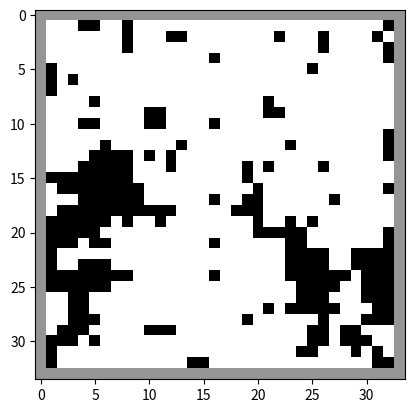

Source code (Python): (Note: this script raises an exception after producing the figure.)
# -*- coding: utf-8 -*-
"""
Calcul sur reseau - Exemple 2 - Modèle d'Ising
"""

import numpy as np
import matplotlib.pyplot as plt
import matplotlib.animation as animation
#----------------------Fonctions-----------------------------

def conditions_initiales():
    global N,nIter
    N=32                                #taille du reseau
    nIter=100                          #nombre d'iterations temporelles

    TEMPERATURE=2.35
    BOLTZMANN=1
    J=1
    H=0

    init=[BOLTZMANN,TEMPERATURE,J,H]
    return init

def initialize_table():
    spin=np.zeros([N+2,N+2])            #le reseau des spins

    for i in range(1,N+1):
        for j in range(1,N+1):
            spin[i,j]=-1+2*(np.random.randint(0, 1 + 1))  #initialisation aleatoire
    return spin
    
def evolve_table(init,spin):
    #balayage des noeuds blancs du reseau
    for i in range(1,N+1):
        ij=(i%2)+1                  #on alterne le noeud de depart
        for j in range(ij,N+1,2):   #chaque 2 noeuds
            nb_neighbors=count_neighbors(spin,[i,j])
            ener=-init[2]*spin[i,j]*nb_neighbors-init[3]*spin[i,j]
            enerprime=-init[2]*(-spin[i,j])*nb_neighbors-init[3]*spin[i,j]
            if metropolis(enerprime-ener,init):
                spin[i,j]=-spin[i,j]
    #fin du balayage des noeuds blancs
    
    #balayage des noeuds noirs
    for i in range(1,N+1):
        ij=((i+1)%2)+1              #on alterne le noeud de depart
        for j in range(ij,N+1,2):   #chaque 2 noeuds
            nb_neighbors=count_neighbors(spin,[i,j])
            ener=-init[2]*spin[i,j]*nb_neighbors-init[3]*spin[i,j]
            enerprime=-init[2]*(-spin[i,j])*nb_neighbors-init[3]*spin[i,j]
            if metropolis(enerprime-ener,init):
                spin[i,j]=-spin[i,j]
    #fin du balayage des noeuds noirs
    return spin

def metropolis(deltaE,init):
    prob=min(1,np.exp(-deltaE/(init[0]*init[1])))
    if np.random.random()<=prob:
        return True
    else:
        return False
    
def count_neighbors(oldgrid,pos):
    nb_neighbors=0              #n
    for i in [-1,0,1]:
        for j in [-1,0,1]:            #loop over all neighbors of the cell
            if abs(i)+abs(j)!=1:      #excluding self and diagonals            
                continue
            elif (pos[0] + i) < 0 or (pos[1] + j) < 0:
                continue              #avoiding negative index when on a side
            try:
                nb_neighbors += oldgrid[pos[0]+i][pos[1]+j]
            except IndexError:        #out of bounds (cell on side)
                continue
    return nb_neighbors

#----------------------------Main----------------------------

init=conditions_initiales()
spin=initialize_table()

fig = plt.figure()

process=[]
for iter in range(0,nIter):         #boucle temporelle
    spin=evolve_table(init,spin)
    im = plt.imshow(spin,animated=True,cmap='Greys')
    process.append([im])
    if iter%100==0:
        print(iter)

spin_ani = animation.ArtistAnimation(fig, process,interval=50)
                                 
spin_ani.save('spin_ani1.mp4')
